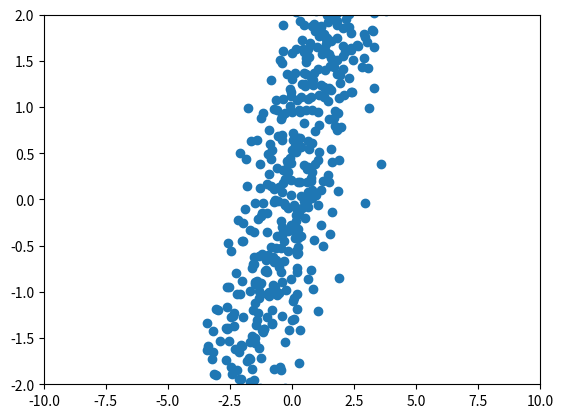

Recreate this plot in Python.
import numpy as np
import matplotlib.pyplot as plt

N = 1000
Dx = np.random.normal(scale=4, size=N)
Dy = np.random.normal(size=N)
indep = 1  # put it to 1 to see a dependency effect

plt.scatter(Dx, indep * Dx + Dy)
plt.xlim(-10, 10)
plt.ylim(-2, 2)
plt.show()